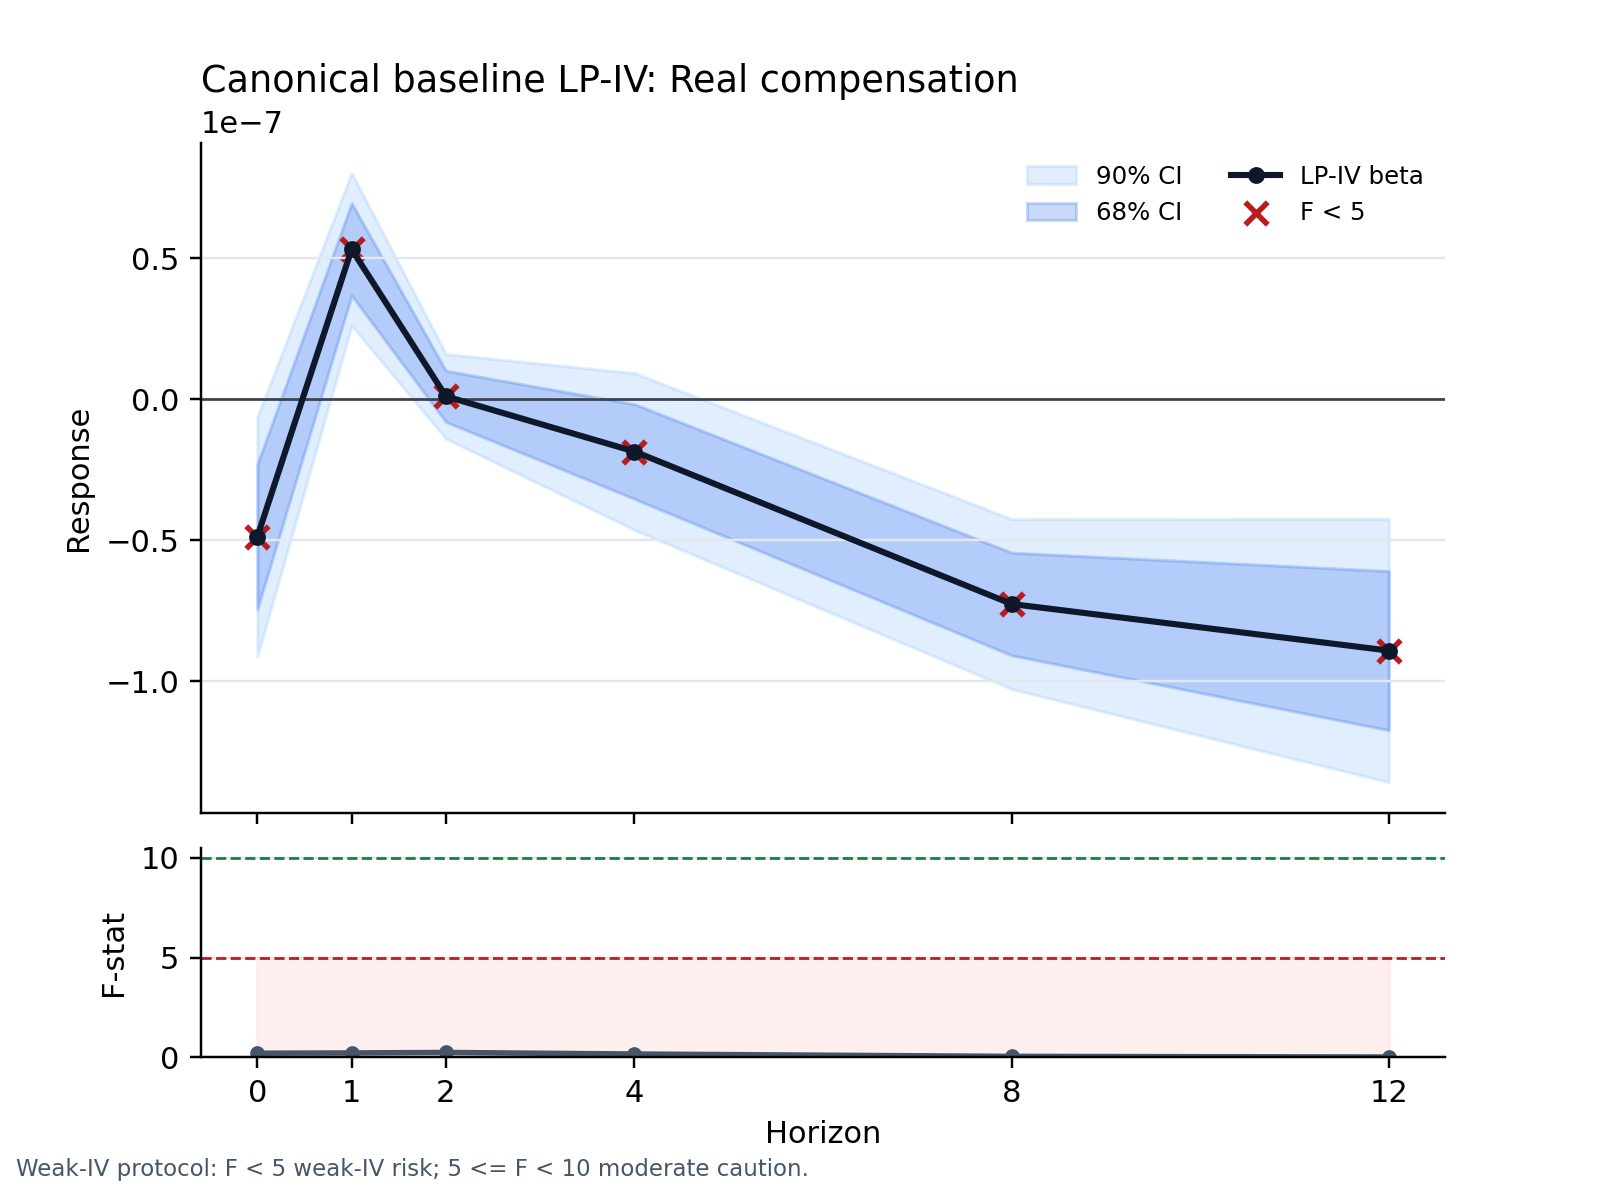

The file beside this chart, header and first rows:
response, horizon, beta, HAC_se, t_stat, p_value, CI_low, CI_high, CI_68_low, CI_68_high, CI_95_low, CI_95_high, F_stat, partial_R2, weak_iv_flag, nobs, sample_start, sample_end, hac_bandwidth, controls
ln_compensation_ea20_real, 0, -4.8755378922384294e-08, 2.582057925418986e-08, -1.888, 0.05899, -9.122645235862642e-08, -6.284305486142179e-09, -7.443285751075561e-08, -2.3077900334012975e-08, -9.936278432055849e-08, 1.852026475789905e-09, 0.2064, 0.004031, weak_iv_risk, 67, 2005Q4, 2022Q2, 1, L1_ln_ecb_assets_ea_stock,L2_ln_ecb_asse…
ln_compensation_ea20_real, 1, 5.325260872094897e-08, 1.6458460425876038e-08, 3.236, 0.001214, 2.6180850395409508e-08, 8.032436704648843e-08, 3.688536300494079e-08, 6.961985443695715e-08, 2.099461904525419e-08, 8.551059839664375e-08, 0.2198, 0.004377, weak_iv_risk, 66, 2005Q4, 2022Q1, 2, L1_ln_ecb_assets_ea_stock,L2_ln_ecb_asse…
ln_compensation_ea20_real, 2, 1.0817813225740875e-09, 9.134013156370628e-09, 0.1184, 0.9057, -1.39423333463046e-08, 1.6105895991452775e-08, -8.001610066120284e-09, 1.0165172711268459e-08, -1.682055549822736e-08, 1.8984118143375534e-08, 0.2434, 0.004942, weak_iv_risk, 65, 2005Q4, 2021Q4, 3, L1_ln_ecb_assets_ea_stock,L2_ln_ecb_asse…
ln_compensation_ea20_real, 4, -1.849962648108764e-08, 1.6916543398623692e-08, -1.094, 0.2741, -4.632486424579579e-08, 9.325611283620514e-09, -3.532241642050888e-08, -1.676836541666396e-09, -5.1655442285298865e-08, 1.465618932312359e-08, 0.1661, 0.003521, weak_iv_risk, 63, 2005Q4, 2021Q2, 5, L1_ln_ecb_assets_ea_stock,L2_ln_ecb_asse…
ln_compensation_ea20_real, 8, -7.261266498064533e-08, 1.8336343190939616e-08, -3.96, 7.49369965629543e-05, -1.0277326558328928e-07, -4.2452064378001386e-08, -9.084738601611471e-08, -5.4377943945175946e-08, -1.0855123724305321e-07, -3.667409271823744e-08, 0.04748, 0.001103, weak_iv_risk, 59, 2005Q4, 2020Q2, 9, L1_ln_ecb_assets_ea_stock,L2_ln_ecb_asse…
ln_compensation_ea20_real, 12, -8.914583196576224e-08, 2.8403968182697877e-08, -3.138, 0.001698, -1.3586620205088704e-07, -4.2425461880637433e-08, -1.1739238203948515e-07, -6.089928189203932e-08, -1.4481658662187166e-07, -3.347507730965281e-08, 0.0157, 0.0004025, weak_iv_risk, 55, 2005Q4, 2019Q2, 13, L1_ln_ecb_assets_ea_stock,L2_ln_ecb_asse…
